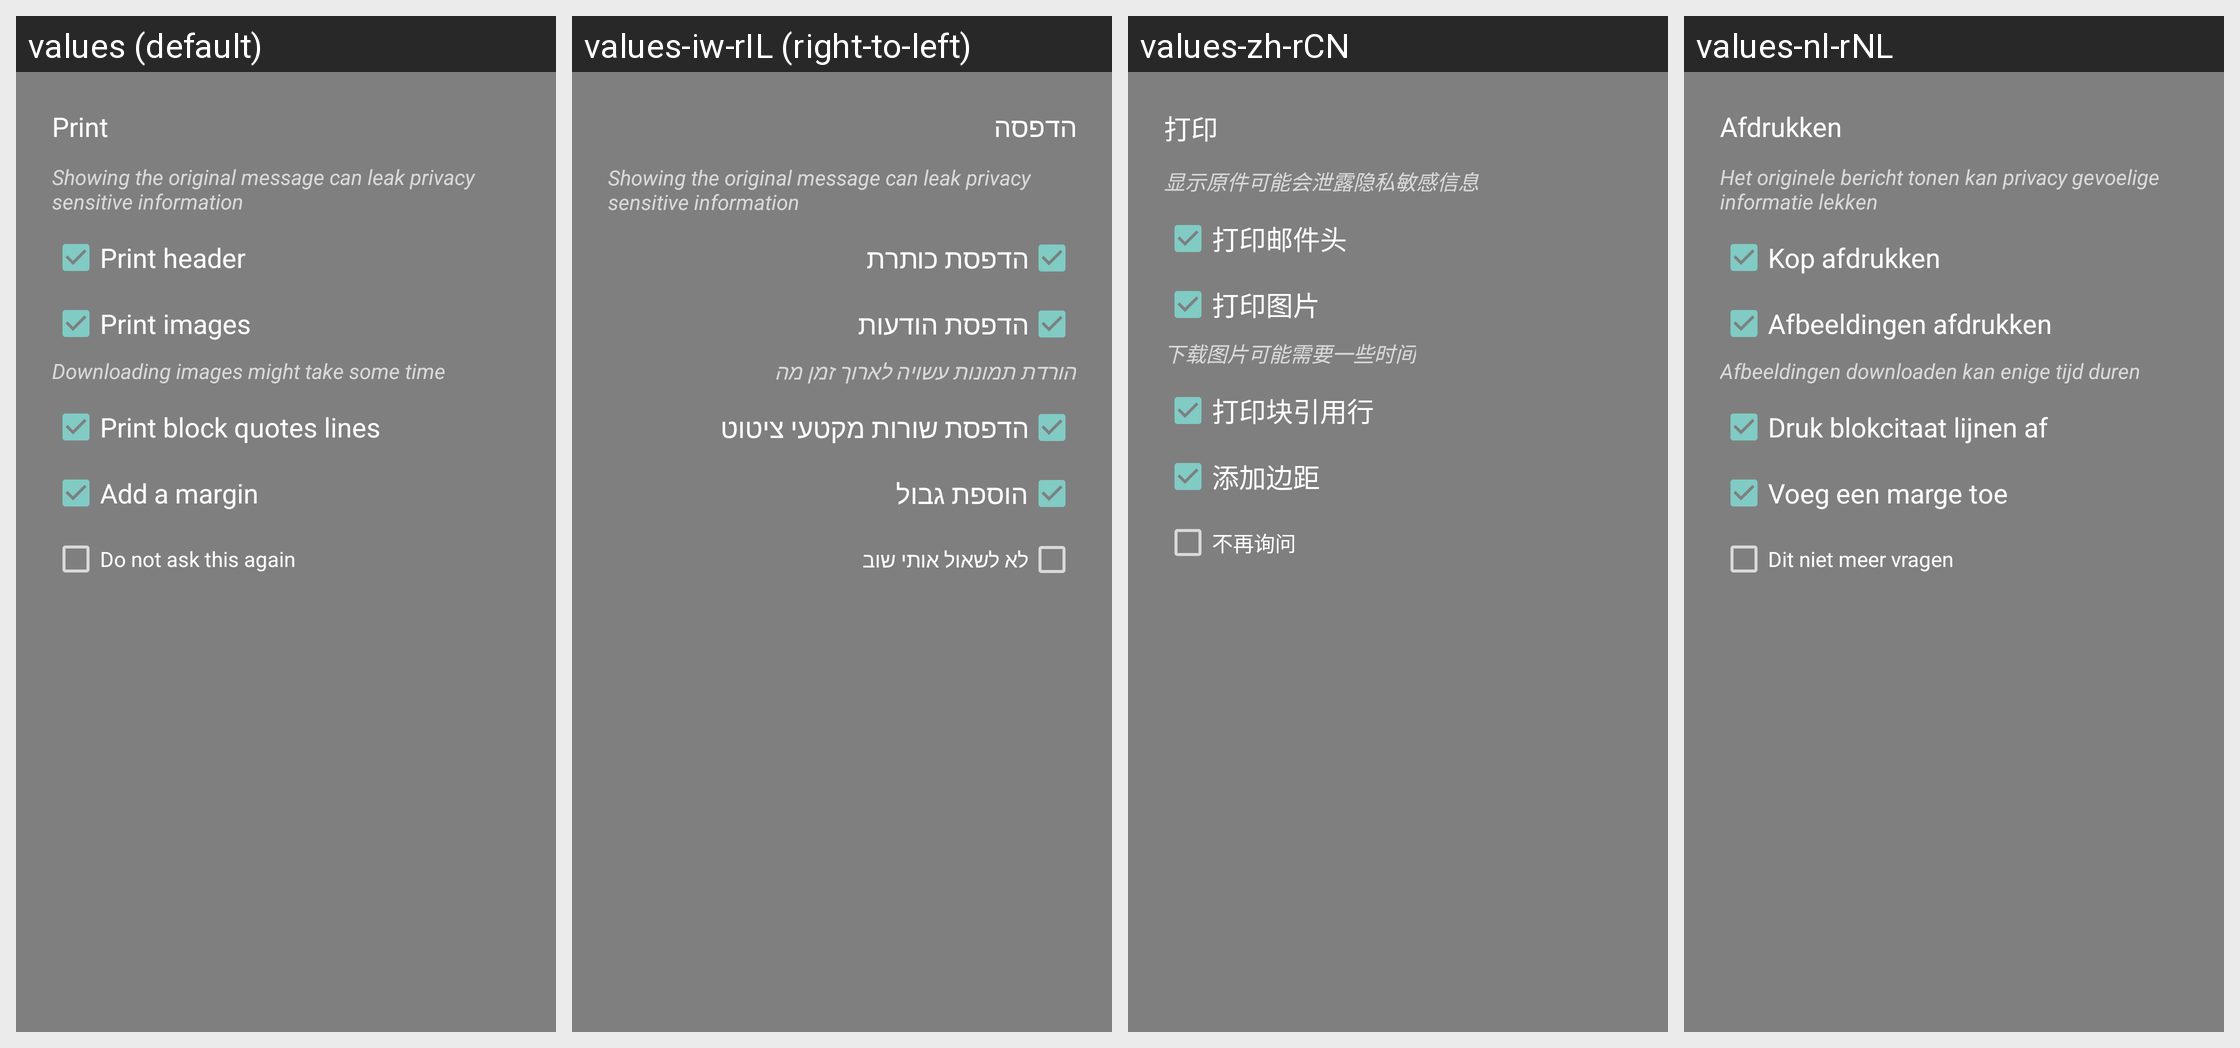

Translations of the strings shown on this Android screen, per locale in the grid:
Android screen res/layout/dialog_print.xml rendered under 4 locales, left to right: values (default), values-iw-rIL (right-to-left), values-zh-rCN, values-nl-rNL. Device: Nexus 5 (rendered at 1080×1920; each locale shown at half size, 540×960, under a caption strip naming it); theme Theme.AppCompat.TranslucentSplash.
Other locales in the repository, not shown: values-af, values-af-rZA, values-ar, values-ar-rBH, values-ar-rEG, values-ar-rSA, values-ar-rYE, values-az, values-az-rAZ, values-ba-rRU, values-be-rBY, values-bg-rBG, values-bn-rBD, values-bn-rIN, values-bs-rBA, values-ca, values-ca-rES, values-cs, values-cs-rCZ, values-da, values-da-rDK, values-de, values-de-rAT, values-de-rCH, values-de-rDE, values-de-rLI, values-el, values-el-rGR, values-en, values-en-rGB, values-es-rES, values-et-rEE, values-eu-rES, values-fa, values-fa-rIR, values-fi, values-fi-rFI, values-fr, values-fr-rCA, values-fr-rFR, values-fy-rNL, values-gl-rES, values-he, values-hi-rIN, values-hr-rHR, values-hu, values-hu-rHU, values-hy-rAM, values-in-rID, values-it, values-it-rIT, values-iw, values-ja, values-ja-rJP, values-ka-rGE, values-kk-rKZ, values-ko, values-ko-rKR, values-lt-rLT, values-lv-rLV, values-nb, values-nb-rNO, values-nl, values-nn-rNO, values-no, values-no-rNO, values-or-rIN, values-pl, values-pl-rPL, values-pt-rBR, values-pt-rPT, values-ro, values-ro-rRO, values-ru, values-ru-rRU, values-sat-rIN, values-si-rLK, values-sk-rSK, values-sl-rSI, values-sq-rAL, values-sr, values-sr-rSP, values-sv-rSE, values-szl-rPL, values-ta-rIN, values-tr, values-tr-rTR, values-tt-rRU, values-uk, values-uk-rUA, values-vi, values-vi-rVN, values-zh-rTW.
Strings drawn on this screen, with the default value and each locale's value (text and hints the layout hard-codes, and strings that could not be matched under every locale, appear in the picture but are not listed):

title_print
  values: Print
  values-iw-rIL: הדפסה
  values-zh-rCN: 打印
  values-nl-rNL: Afdrukken

title_print_header
  values: Print header
  values-iw-rIL: הדפסת כותרת
  values-zh-rCN: 打印邮件头
  values-nl-rNL: Kop afdrukken

title_print_images
  values: Print images
  values-iw-rIL: הדפסת הודעות
  values-zh-rCN: 打印图片
  values-nl-rNL: Afbeeldingen afdrukken

title_print_images_remark
  values: Downloading images might take some time
  values-iw-rIL: הורדת תמונות עשויה לארוך זמן מה
  values-zh-rCN: 下载图片可能需要一些时间
  values-nl-rNL: Afbeeldingen downloaden kan enige tijd duren

title_print_block_quotes
  values: Print block quotes lines
  values-iw-rIL: הדפסת שורות מקטעי ציטוט
  values-zh-rCN: 打印块引用行
  values-nl-rNL: Druk blokcitaat lijnen af

title_print_margins
  values: Add a margin
  values-iw-rIL: הוספת גבול
  values-zh-rCN: 添加边距
  values-nl-rNL: Voeg een marge toe

title_no_ask_again
  values: Do not ask this again
  values-iw-rIL: לא לשאול אותי שוב
  values-zh-rCN: 不再询问
  values-nl-rNL: Dit niet meer vragen
